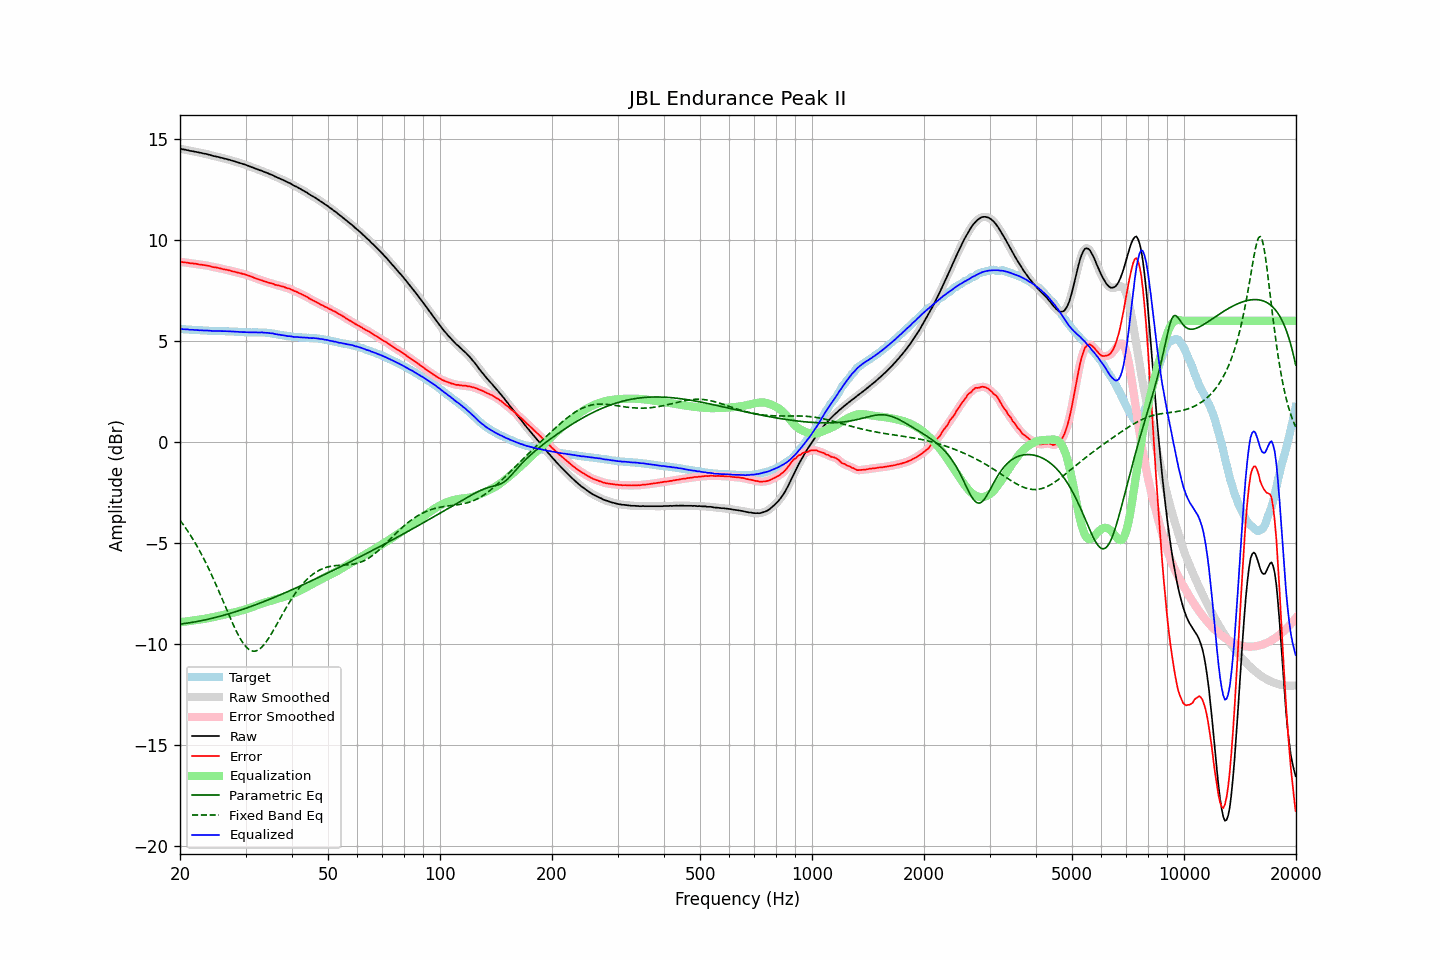

The data file committed next to this chart (first rows):
frequency, raw, error, smoothed, error_smoothed, equalization, parametric_eq, fixed_band_eq, equalized_raw, equalized_smoothed, target
20.00, 14.52, 8.92, 14.52, 8.92, -8.92, -9.02, -3.87, 5.60, 5.60, 5.60
20.20, 14.51, 8.92, 14.51, 8.92, -8.92, -9.01, -3.98, 5.60, 5.59, 5.60
20.40, 14.49, 8.91, 14.50, 8.91, -8.91, -9.00, -4.09, 5.59, 5.59, 5.59
20.61, 14.48, 8.90, 14.48, 8.90, -8.90, -8.99, -4.20, 5.59, 5.59, 5.59
20.81, 14.46, 8.89, 14.46, 8.89, -8.88, -8.97, -4.31, 5.58, 5.58, 5.58
21.02, 14.45, 8.88, 14.45, 8.87, -8.87, -8.96, -4.43, 5.58, 5.57, 5.57
21.23, 14.42, 8.86, 14.43, 8.86, -8.86, -8.95, -4.55, 5.56, 5.56, 5.56
21.44, 14.41, 8.85, 14.41, 8.85, -8.85, -8.94, -4.68, 5.56, 5.56, 5.56
21.66, 14.40, 8.85, 14.40, 8.84, -8.84, -8.93, -4.81, 5.56, 5.56, 5.55
21.87, 14.38, 8.83, 14.39, 8.83, -8.83, -8.91, -4.94, 5.55, 5.55, 5.55
22.09, 14.37, 8.83, 14.37, 8.82, -8.82, -8.90, -5.08, 5.55, 5.55, 5.54
22.31, 14.35, 8.81, 14.35, 8.81, -8.81, -8.88, -5.22, 5.54, 5.54, 5.54
22.54, 14.33, 8.79, 14.34, 8.80, -8.80, -8.87, -5.36, 5.53, 5.54, 5.54
22.76, 14.32, 8.79, 14.32, 8.78, -8.79, -8.85, -5.51, 5.53, 5.53, 5.53
22.99, 14.30, 8.77, 14.30, 8.77, -8.77, -8.84, -5.66, 5.53, 5.53, 5.53
23.22, 14.28, 8.76, 14.29, 8.76, -8.76, -8.82, -5.81, 5.52, 5.52, 5.52
23.45, 14.27, 8.75, 14.27, 8.75, -8.75, -8.80, -5.97, 5.53, 5.52, 5.52
23.69, 14.25, 8.73, 14.25, 8.74, -8.73, -8.78, -6.13, 5.52, 5.52, 5.52
23.92, 14.23, 8.72, 14.23, 8.72, -8.72, -8.77, -6.30, 5.52, 5.52, 5.51
24.16, 14.21, 8.70, 14.21, 8.70, -8.70, -8.75, -6.47, 5.51, 5.51, 5.51
24.40, 14.18, 8.67, 14.18, 8.68, -8.68, -8.73, -6.64, 5.50, 5.50, 5.51
24.65, 14.16, 8.66, 14.17, 8.66, -8.67, -8.71, -6.81, 5.49, 5.50, 5.51
24.89, 14.15, 8.66, 14.15, 8.65, -8.65, -8.69, -6.99, 5.50, 5.50, 5.50
25.14, 14.13, 8.64, 14.13, 8.64, -8.63, -8.67, -7.17, 5.50, 5.50, 5.49
25.39, 14.11, 8.62, 14.11, 8.62, -8.61, -8.65, -7.36, 5.50, 5.50, 5.49
25.65, 14.09, 8.60, 14.09, 8.60, -8.60, -8.63, -7.54, 5.49, 5.49, 5.49
25.91, 14.07, 8.58, 14.07, 8.58, -8.58, -8.61, -7.73, 5.49, 5.49, 5.49
26.16, 14.05, 8.56, 14.05, 8.56, -8.56, -8.58, -7.92, 5.49, 5.49, 5.49
26.43, 14.03, 8.54, 14.03, 8.54, -8.55, -8.56, -8.11, 5.49, 5.49, 5.49
26.69, 14.01, 8.53, 14.01, 8.53, -8.53, -8.54, -8.29, 5.48, 5.49, 5.48
26.96, 13.99, 8.51, 13.99, 8.51, -8.51, -8.52, -8.48, 5.48, 5.48, 5.48
27.23, 13.97, 8.49, 13.97, 8.49, -8.49, -8.49, -8.67, 5.48, 5.48, 5.48
27.50, 13.94, 8.47, 13.95, 8.47, -8.47, -8.47, -8.85, 5.47, 5.48, 5.48
27.77, 13.92, 8.45, 13.92, 8.45, -8.45, -8.44, -9.03, 5.47, 5.47, 5.48
28.05, 13.90, 8.44, 13.90, 8.43, -8.43, -8.42, -9.20, 5.47, 5.47, 5.46
28.33, 13.87, 8.41, 13.87, 8.41, -8.41, -8.39, -9.36, 5.46, 5.46, 5.46
28.62, 13.85, 8.39, 13.85, 8.39, -8.39, -8.37, -9.52, 5.46, 5.46, 5.46
28.90, 13.82, 8.37, 13.82, 8.37, -8.37, -8.34, -9.67, 5.45, 5.45, 5.45
29.19, 13.80, 8.35, 13.80, 8.35, -8.35, -8.31, -9.81, 5.45, 5.45, 5.45
29.48, 13.77, 8.32, 13.77, 8.33, -8.33, -8.29, -9.93, 5.44, 5.44, 5.45
29.78, 13.75, 8.32, 13.75, 8.31, -8.31, -8.26, -10.04, 5.44, 5.44, 5.44
30.08, 13.72, 8.29, 13.72, 8.29, -8.28, -8.23, -10.14, 5.44, 5.44, 5.43
30.38, 13.69, 8.26, 13.69, 8.26, -8.26, -8.21, -10.22, 5.43, 5.44, 5.43
30.68, 13.66, 8.23, 13.66, 8.23, -8.23, -8.18, -10.28, 5.43, 5.43, 5.43
30.99, 13.63, 8.20, 13.63, 8.20, -8.20, -8.15, -10.32, 5.43, 5.43, 5.43
31.30, 13.60, 8.17, 13.60, 8.17, -8.17, -8.12, -10.35, 5.43, 5.43, 5.43
31.61, 13.57, 8.14, 13.57, 8.14, -8.14, -8.09, -10.36, 5.43, 5.43, 5.43
31.93, 13.54, 8.11, 13.54, 8.11, -8.11, -8.06, -10.35, 5.43, 5.43, 5.43
32.24, 13.51, 8.08, 13.51, 8.08, -8.08, -8.03, -10.32, 5.43, 5.43, 5.43
32.57, 13.48, 8.05, 13.48, 8.05, -8.05, -8.00, -10.28, 5.43, 5.43, 5.43
32.89, 13.45, 8.02, 13.45, 8.03, -8.03, -7.97, -10.22, 5.43, 5.43, 5.43
33.22, 13.43, 8.01, 13.42, 8.00, -8.00, -7.94, -10.15, 5.43, 5.43, 5.42
33.55, 13.39, 7.97, 13.39, 7.97, -7.97, -7.91, -10.06, 5.42, 5.42, 5.42
33.89, 13.36, 7.94, 13.36, 7.95, -7.95, -7.88, -9.96, 5.41, 5.42, 5.42
34.23, 13.33, 7.93, 13.33, 7.92, -7.92, -7.85, -9.85, 5.41, 5.41, 5.41
34.57, 13.30, 7.90, 13.30, 7.90, -7.90, -7.81, -9.73, 5.40, 5.40, 5.40
34.92, 13.26, 7.87, 13.27, 7.88, -7.87, -7.78, -9.61, 5.39, 5.39, 5.39
35.27, 13.23, 7.85, 13.23, 7.85, -7.85, -7.75, -9.48, 5.38, 5.38, 5.38
35.62, 13.20, 7.84, 13.19, 7.83, -7.83, -7.72, -9.34, 5.38, 5.37, 5.36
35.97, 13.15, 7.79, 13.16, 7.80, -7.80, -7.68, -9.20, 5.35, 5.35, 5.36
... 635 more rows
